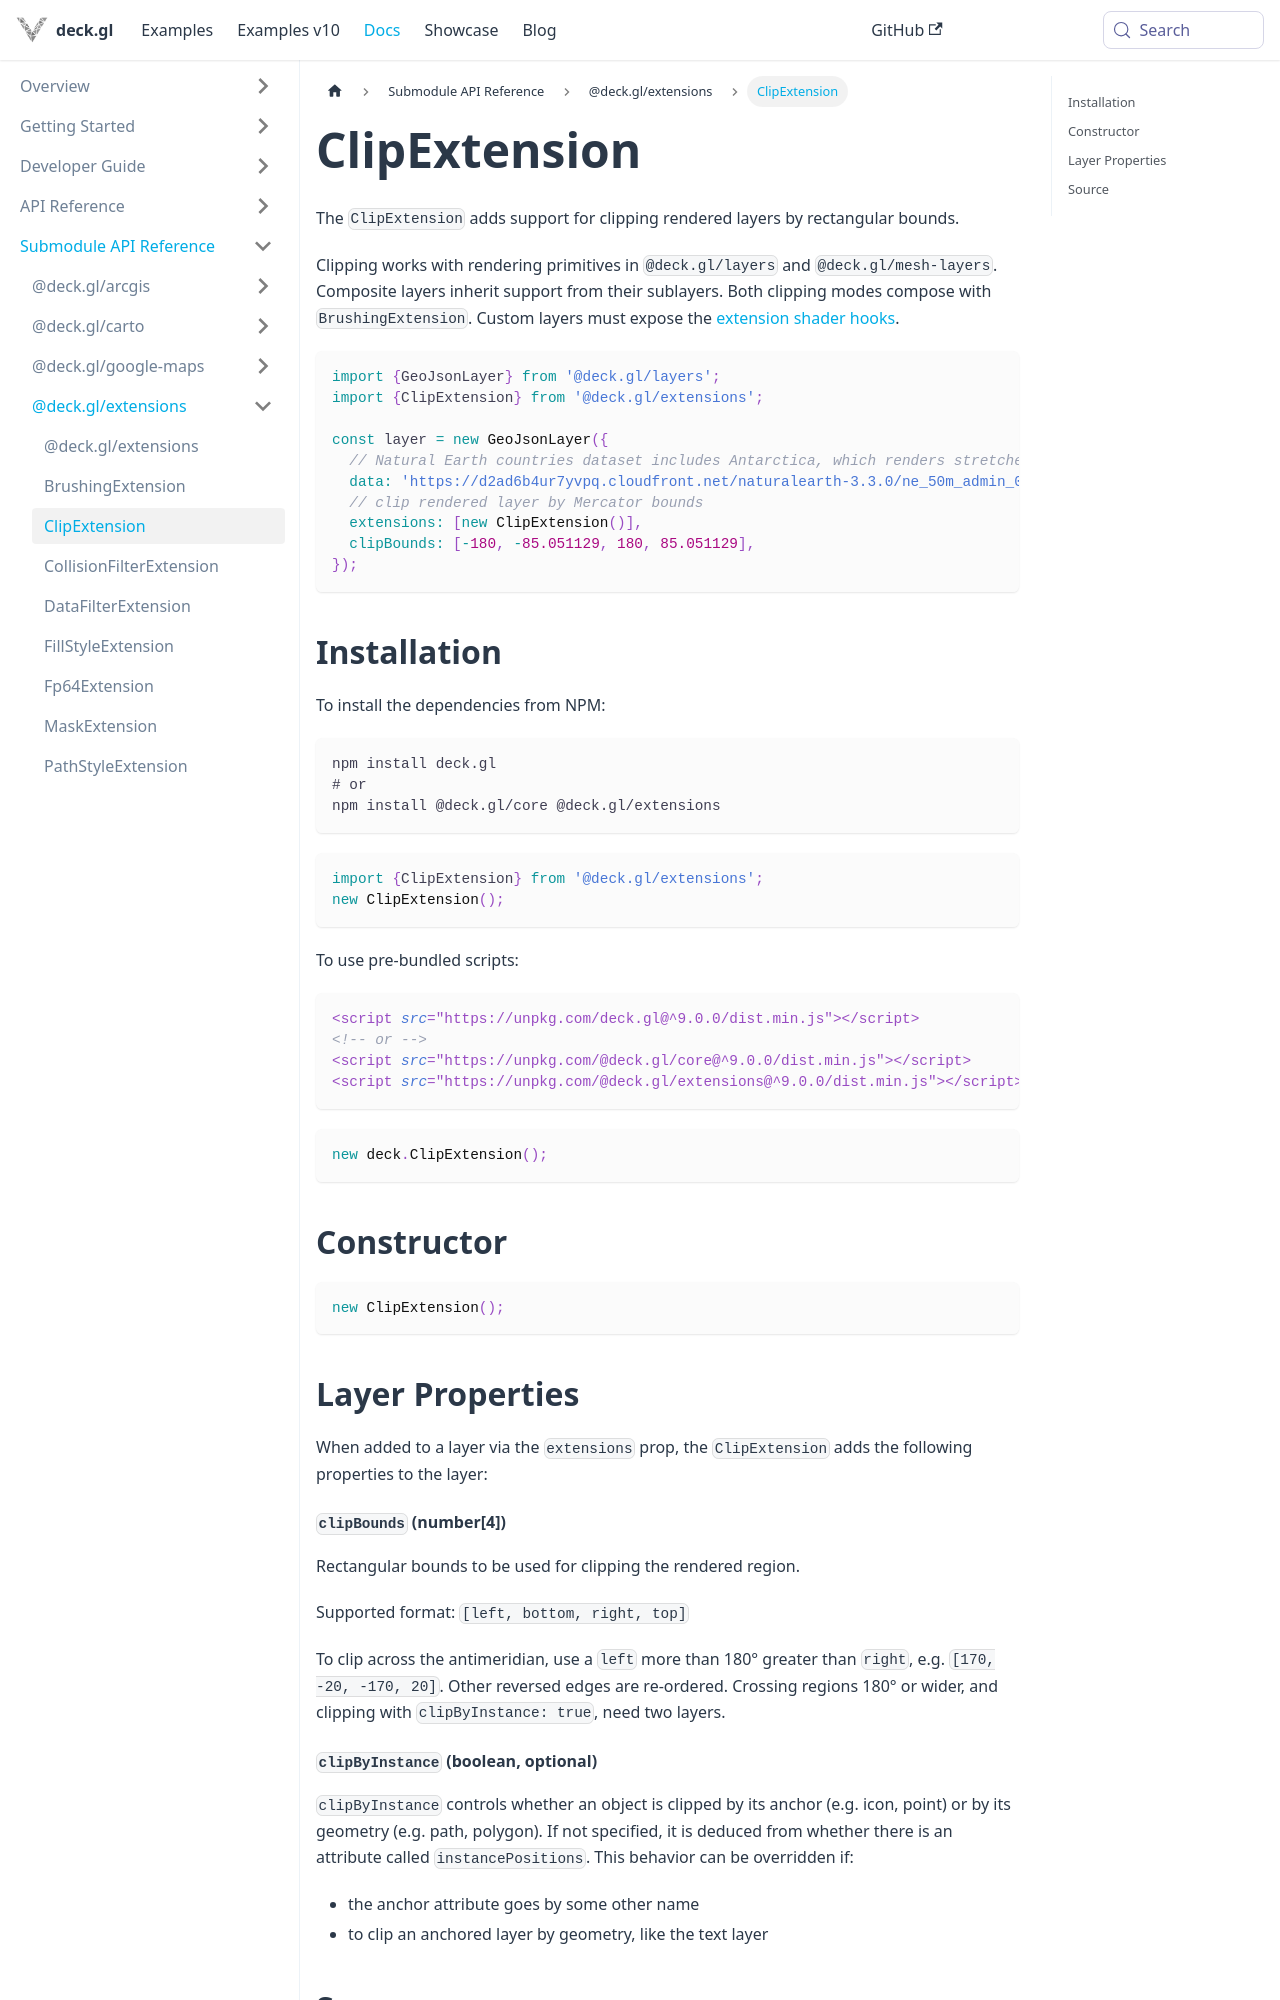

repository: visgl/deck.gl · page: next/docs/api-reference/extensions/clip-extension.html · generator: docusaurus


# ClipExtension

The `ClipExtension` adds support for clipping rendered layers by rectangular bounds.

Clipping works with rendering primitives in `@deck.gl/layers` and `@deck.gl/mesh-layers`. Composite layers inherit support from their sublayers. Both clipping modes compose with `BrushingExtension`. Custom layers must expose the [extension shader hooks](../../developer-guide/custom-layers/layer-extensions.md#webgpu-shader-plugins).

```js
import {GeoJsonLayer} from '@deck.gl/layers';
import {ClipExtension} from '@deck.gl/extensions';

const layer = new GeoJsonLayer({
  // Natural Earth countries dataset includes Antarctica, which renders stretched further to south in MapView with viewState normalization disabled
  data: 'https://d2ad6b4ur7yvpq.cloudfront.net/naturalearth-3.3.0/ne_50m_admin_0_countries.geojson',
  // clip rendered layer by Mercator bounds
  extensions: [new ClipExtension()],
  clipBounds: [-180, -85.051129, 180, 85.051129],
});
```

## Installation

To install the dependencies from NPM:

```bash
npm install deck.gl
# or
npm install @deck.gl/core @deck.gl/extensions
```

```js
import {ClipExtension} from '@deck.gl/extensions';
new ClipExtension();
```

To use pre-bundled scripts:

```html
<script src="https://unpkg.com/deck.gl@^9.0.0/dist.min.js"></script>
<!-- or -->
<script src="https://unpkg.com/@deck.gl/core@^9.0.0/dist.min.js"></script>
<script src="https://unpkg.com/@deck.gl/extensions@^9.0.0/dist.min.js"></script>
```

```js
new deck.ClipExtension();
```

## Constructor

```js
new ClipExtension();
```

## Layer Properties

When added to a layer via the `extensions` prop, the `ClipExtension` adds the following properties to the layer:
